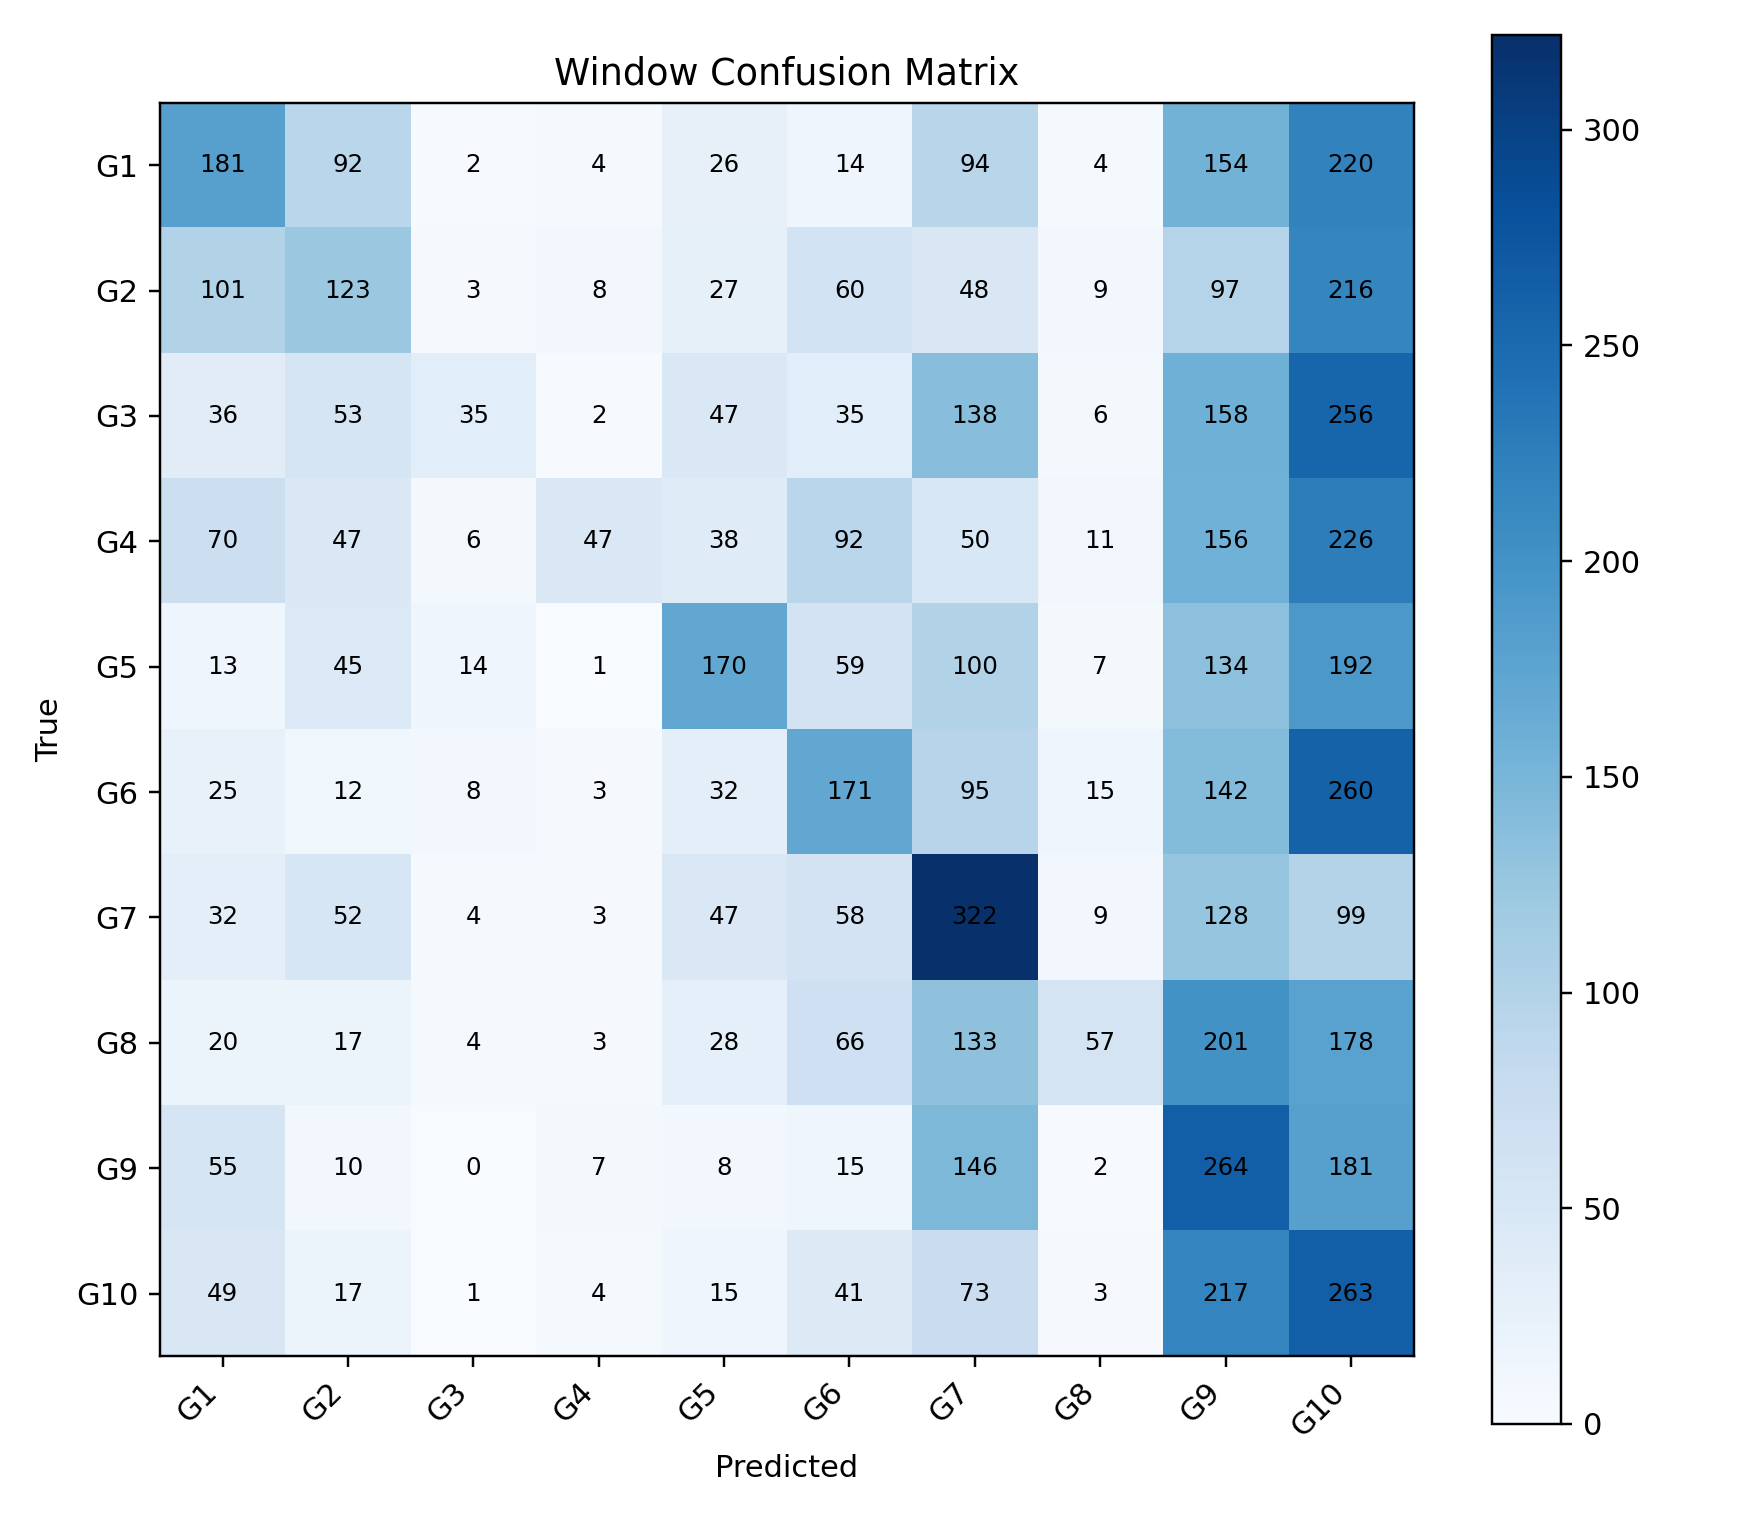

Source data for this figure (header and first rows):
, G1, G2, G3, G4, G5, G6, G7, G8, G9, G10
G1, 181, 92, 2, 4, 26, 14, 94, 4, 154, 220
G2, 101, 123, 3, 8, 27, 60, 48, 9, 97, 216
G3, 36, 53, 35, 2, 47, 35, 138, 6, 158, 256
G4, 70, 47, 6, 47, 38, 92, 50, 11, 156, 226
G5, 13, 45, 14, 1, 170, 59, 100, 7, 134, 192
G6, 25, 12, 8, 3, 32, 171, 95, 15, 142, 260
G7, 32, 52, 4, 3, 47, 58, 322, 9, 128, 99
G8, 20, 17, 4, 3, 28, 66, 133, 57, 201, 178
G9, 55, 10, 0, 7, 8, 15, 146, 2, 264, 181
G10, 49, 17, 1, 4, 15, 41, 73, 3, 217, 263
